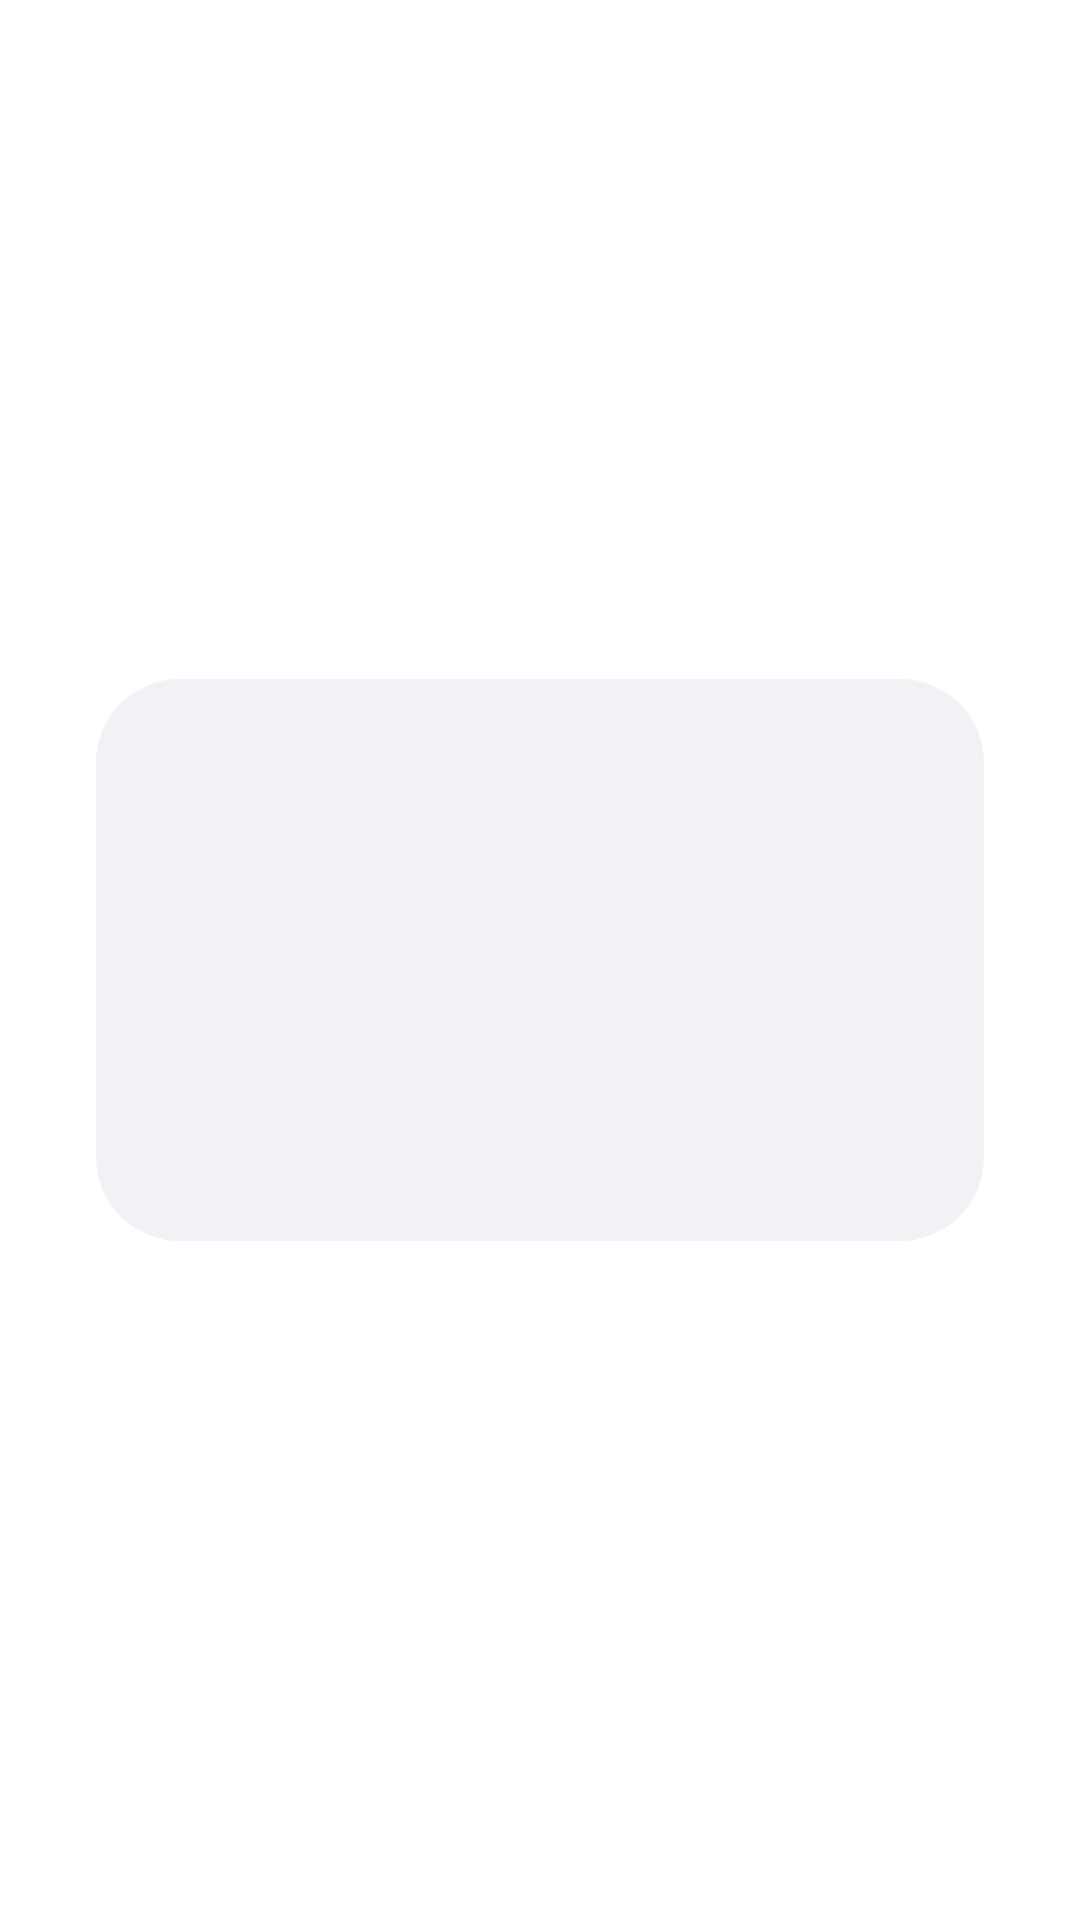

This screen was rendered from an Android layout file. Write that file and the resources it references.
<!-- AndroidManifest.xml: activity theme Theme.AppBoundary.Alert -->
<!-- res/layout/activity_alert.xml -->
<?xml version="1.0" encoding="utf-8"?>
<FrameLayout xmlns:android="http://schemas.android.com/apk/res/android"
    android:id="@+id/root"
    android:layout_width="match_parent"
    android:layout_height="match_parent"
    android:background="@color/alert_bg">

    <LinearLayout
        android:id="@+id/card"
        android:layout_width="match_parent"
        android:layout_height="wrap_content"
        android:layout_gravity="center"
        android:layout_marginStart="32dp"
        android:layout_marginEnd="32dp"
        android:background="@drawable/bg_alert_card"
        android:orientation="vertical"
        android:padding="24dp">

        <ImageView
            android:id="@+id/ivArt"
            android:layout_width="match_parent"
            android:layout_height="120dp"
            android:layout_marginBottom="16dp"
            android:contentDescription="@null"
            android:scaleType="fitCenter"
            android:src="@drawable/ic_dev_art"
            android:visibility="gone" />

        <TextView
            android:id="@+id/tvTitle"
            android:layout_width="match_parent"
            android:layout_height="wrap_content"
            android:textColor="@color/alert_title"
            android:textSize="24sp" />

        <TextView
            android:id="@+id/tvMessage"
            android:layout_width="match_parent"
            android:layout_height="wrap_content"
            android:layout_marginTop="16dp"
            android:lineSpacingMultiplier="1.2"
            android:textColor="@color/alert_message"
            android:textSize="14sp" />

        <LinearLayout
            android:layout_width="match_parent"
            android:layout_height="wrap_content"
            android:layout_marginTop="24dp"
            android:gravity="end"
            android:orientation="horizontal">

            <Button
                android:id="@+id/btnNeutral"
                style="?android:attr/borderlessButtonStyle"
                android:layout_width="wrap_content"
                android:layout_height="wrap_content"
                android:textAllCaps="false"
                android:textColor="@color/alert_button"
                android:visibility="gone" />

            <Button
                android:id="@+id/btnPositive"
                style="?android:attr/borderlessButtonStyle"
                android:layout_width="wrap_content"
                android:layout_height="wrap_content"
                android:textAllCaps="false"
                android:textColor="@color/alert_button" />
        </LinearLayout>
    </LinearLayout>
</FrameLayout>
<!-- resources referenced by this layout -->
<resources>
  <color name="alert_bg">#FFFFFF</color>
  <color name="alert_button">#1A5FD0</color>
  <color name="alert_message">#46465A</color>
  <color name="alert_title">#111118</color>
  <!-- drawable bg_alert_card (drawable) -->
  <?xml version="1.0" encoding="utf-8"?>
  <shape xmlns:android="http://schemas.android.com/apk/res/android"
      android:shape="rectangle">
      <solid android:color="@color/alert_card" />
      <corners android:radius="28dp" />
  </shape>
  <!-- drawable ic_dev_art: vector/xml drawable (drawable, 3901 chars, omitted) -->
  <style name="Theme.AppBoundary.Alert" parent="@android:style/Theme.DeviceDefault.Light.NoActionBar">
          <item name="android:windowBackground">@color/alert_bg</item>
          <item name="android:statusBarColor">@color/alert_bg</item>
          <item name="android:navigationBarColor">@color/alert_bg</item>
          <item name="android:windowFullscreen">true</item>
          <item name="android:windowAnimationStyle">@null</item>
      </style>
  <color name="alert_card">#F1F1F6</color>
</resources>
